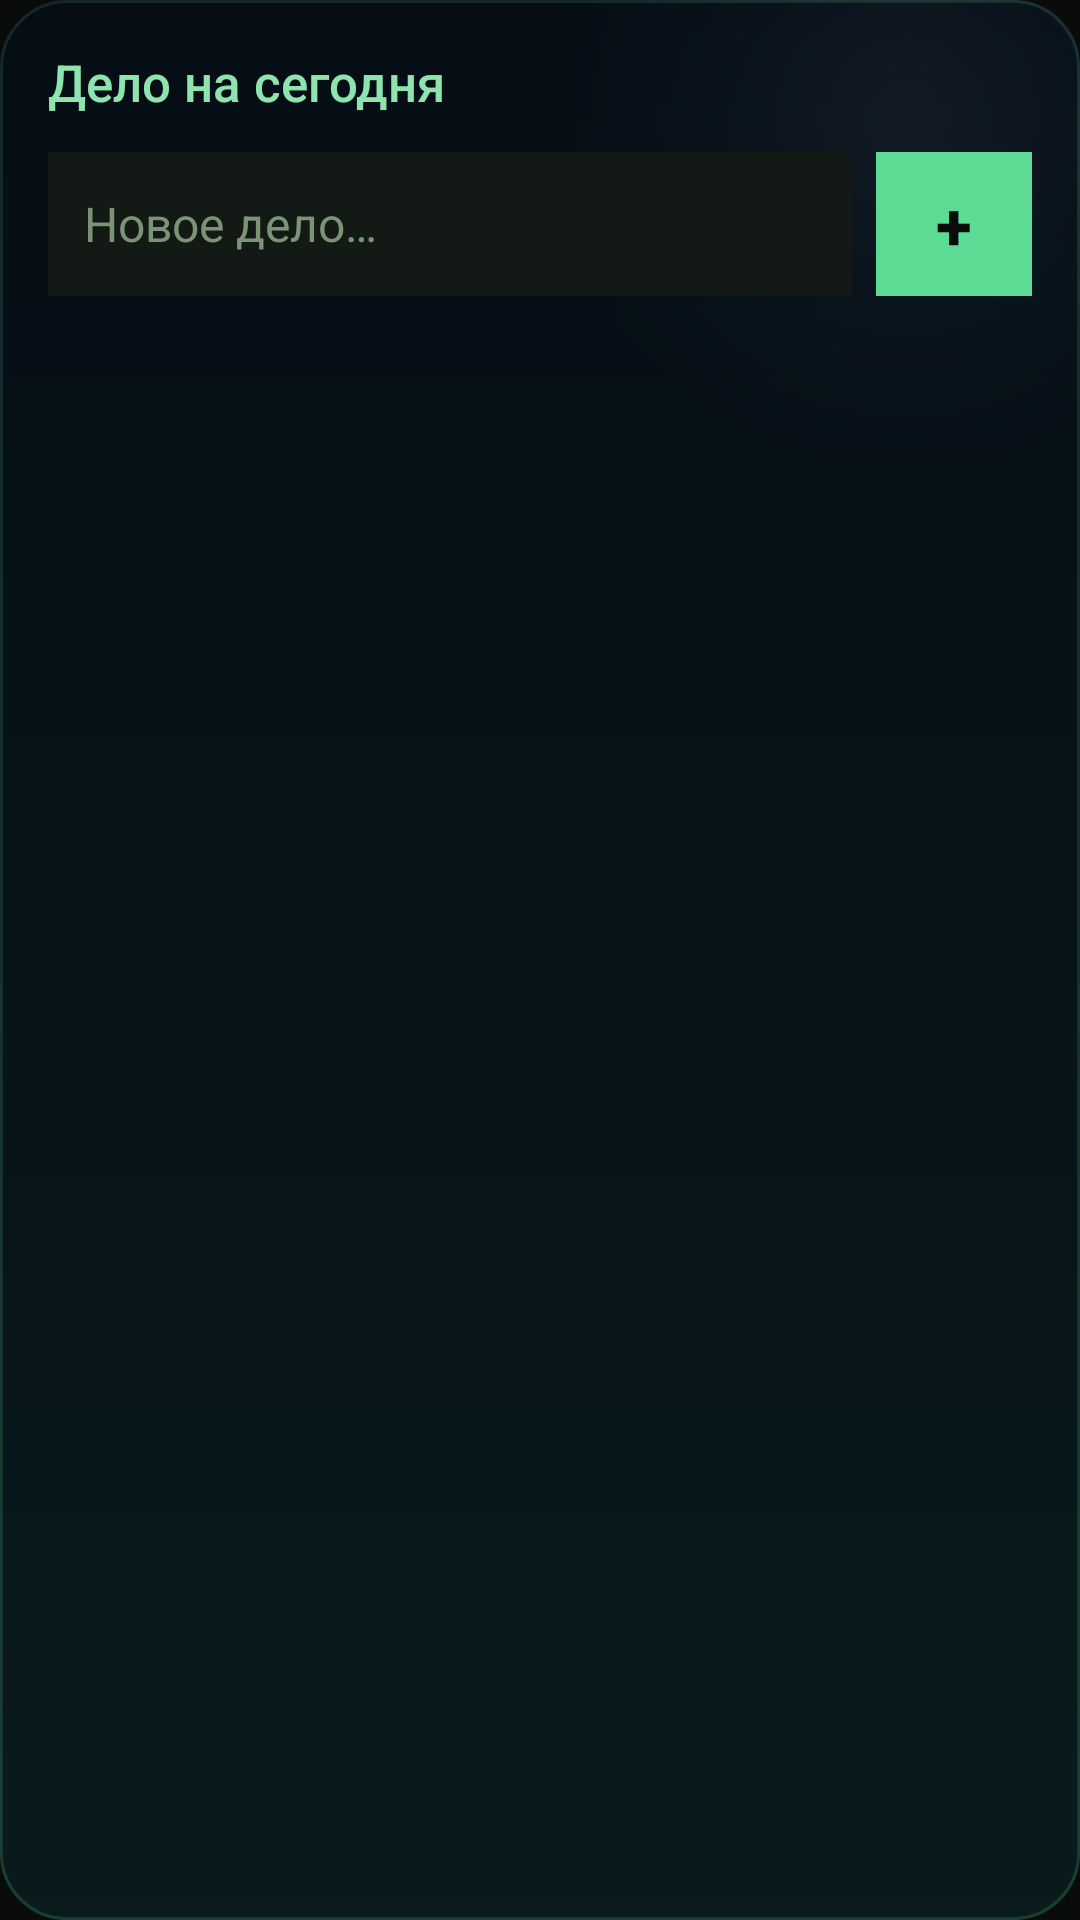

Layout XML and referenced resources for this Android screen:
<!-- AndroidManifest.xml: application theme Vault -->
<!-- res/layout/widget_add.xml -->
<?xml version="1.0" encoding="utf-8"?>
<LinearLayout xmlns:android="http://schemas.android.com/apk/res/android"
    android:id="@+id/add_root"
    android:layout_width="match_parent"
    android:layout_height="wrap_content"
    android:background="@drawable/widget_bg_night"
    android:orientation="vertical"
    android:padding="16dp">

    <TextView
        android:id="@+id/add_title"
        android:layout_width="wrap_content"
        android:layout_height="wrap_content"
        android:fontFamily="sans-serif-medium"
        android:text="@string/add_title"
        android:textColor="#8EE4AF"
        android:textSize="17sp" />

    <LinearLayout
        android:layout_width="match_parent"
        android:layout_height="wrap_content"
        android:layout_marginTop="12dp"
        android:gravity="center_vertical"
        android:orientation="horizontal">

        <EditText
            android:id="@+id/add_text"
            android:layout_width="0dp"
            android:layout_height="48dp"
            android:layout_weight="1"
            android:background="#131A15"
            android:hint="@string/add_hint"
            android:imeOptions="actionDone"
            android:importantForAutofill="no"
            android:inputType="textCapSentences"
            android:maxLength="300"
            android:paddingStart="12dp"
            android:paddingEnd="12dp"
            android:singleLine="true"
            android:textColor="#EDF5E1"
            android:textColorHint="#7B9476"
            android:textSize="16sp" />

        <Button
            android:id="@+id/add_go"
            android:layout_width="52dp"
            android:layout_height="48dp"
            android:layout_marginStart="8dp"
            android:background="#5CDB95"
            android:contentDescription="@string/add_go"
            android:text="+"
            android:textColor="#0A0C0B"
            android:textSize="22sp"
            android:textStyle="bold" />
    </LinearLayout>

    <TextView
        android:id="@+id/add_status"
        android:layout_width="match_parent"
        android:layout_height="wrap_content"
        android:layout_marginTop="8dp"
        android:textColor="#C79C88"
        android:textSize="13sp"
        android:visibility="gone" />

    <TextView
        android:id="@+id/add_pick_title"
        android:layout_width="wrap_content"
        android:layout_height="wrap_content"
        android:layout_marginTop="16dp"
        android:fontFamily="sans-serif-medium"
        android:text="@string/add_pick"
        android:textColor="#7B9476"
        android:textSize="13sp"
        android:visibility="gone" />

    
    <ListView
        android:id="@+id/add_list"
        android:layout_width="match_parent"
        android:layout_height="wrap_content"
        android:layout_marginTop="4dp"
        android:divider="#1E2620"
        android:dividerHeight="1dp"
        android:visibility="gone" />
</LinearLayout>
<!-- resources referenced by this layout -->
<resources>
  <!-- drawable widget_bg_night (drawable) -->
  <?xml version="1.0" encoding="utf-8"?>
  <layer-list xmlns:android="http://schemas.android.com/apk/res/android">
      <item>
          <shape android:shape="rectangle">
              <gradient android:angle="270" android:startColor="#04080F" android:centerColor="#08161A" android:endColor="#0D2A21" />
              <corners android:radius="22dp" />
          </shape>
      </item>
      <item>
          <shape android:shape="rectangle">
              <gradient android:type="radial" android:centerX="0.84" android:centerY="0.06" android:gradientRadius="120dp"
                  android:startColor="#29BED7FF" android:centerColor="#1478AAE6" android:endColor="#00FFFFFF" />
              <corners android:radius="22dp" />
          </shape>
      </item>
      <item>
          <shape android:shape="rectangle">
              <solid android:color="#9908121A" />
              <stroke android:width="1dp" android:color="#1F78FFB4" />
              <corners android:radius="22dp" />
          </shape>
      </item>
  </layer-list>
  <string name="add_go">Добавить</string>
  <string name="add_hint">Новое дело…</string>
  <string name="add_pick">Или из всех дел</string>
  <string name="add_title">Дело на сегодня</string>
  <style name="Vault" parent="android:Theme.Material.NoActionBar">
          <item name="android:windowBackground">@color/bg</item>
          <item name="android:statusBarColor">@color/bg</item>
          <item name="android:navigationBarColor">@color/bg</item>
          <item name="android:colorAccent">@color/accent</item>
      </style>
  <color name="bg">#0A0C0B</color>
  <color name="accent">#5CDB95</color>
</resources>
